The GitHub repository abhishekjagtap1/Control_MountainCar-v0_using_Hand_Gestures_Real_Time contains a labelled image folder "hand_gestures_data" with 3 categories: move back, move forward, stop sign. Examples follow, each with its label.

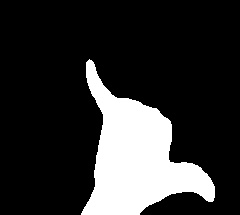
Label: stop sign

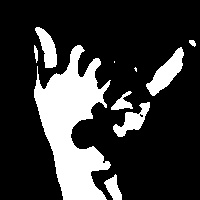
Label: stop sign

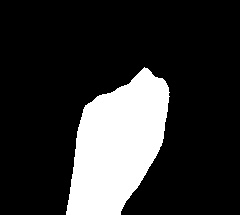
Label: move back

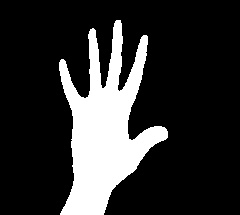
Label: move forward

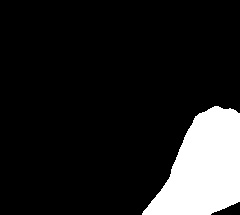
Label: move back

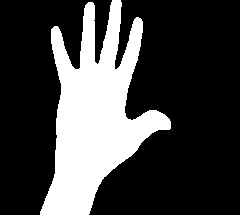
Label: move forward
